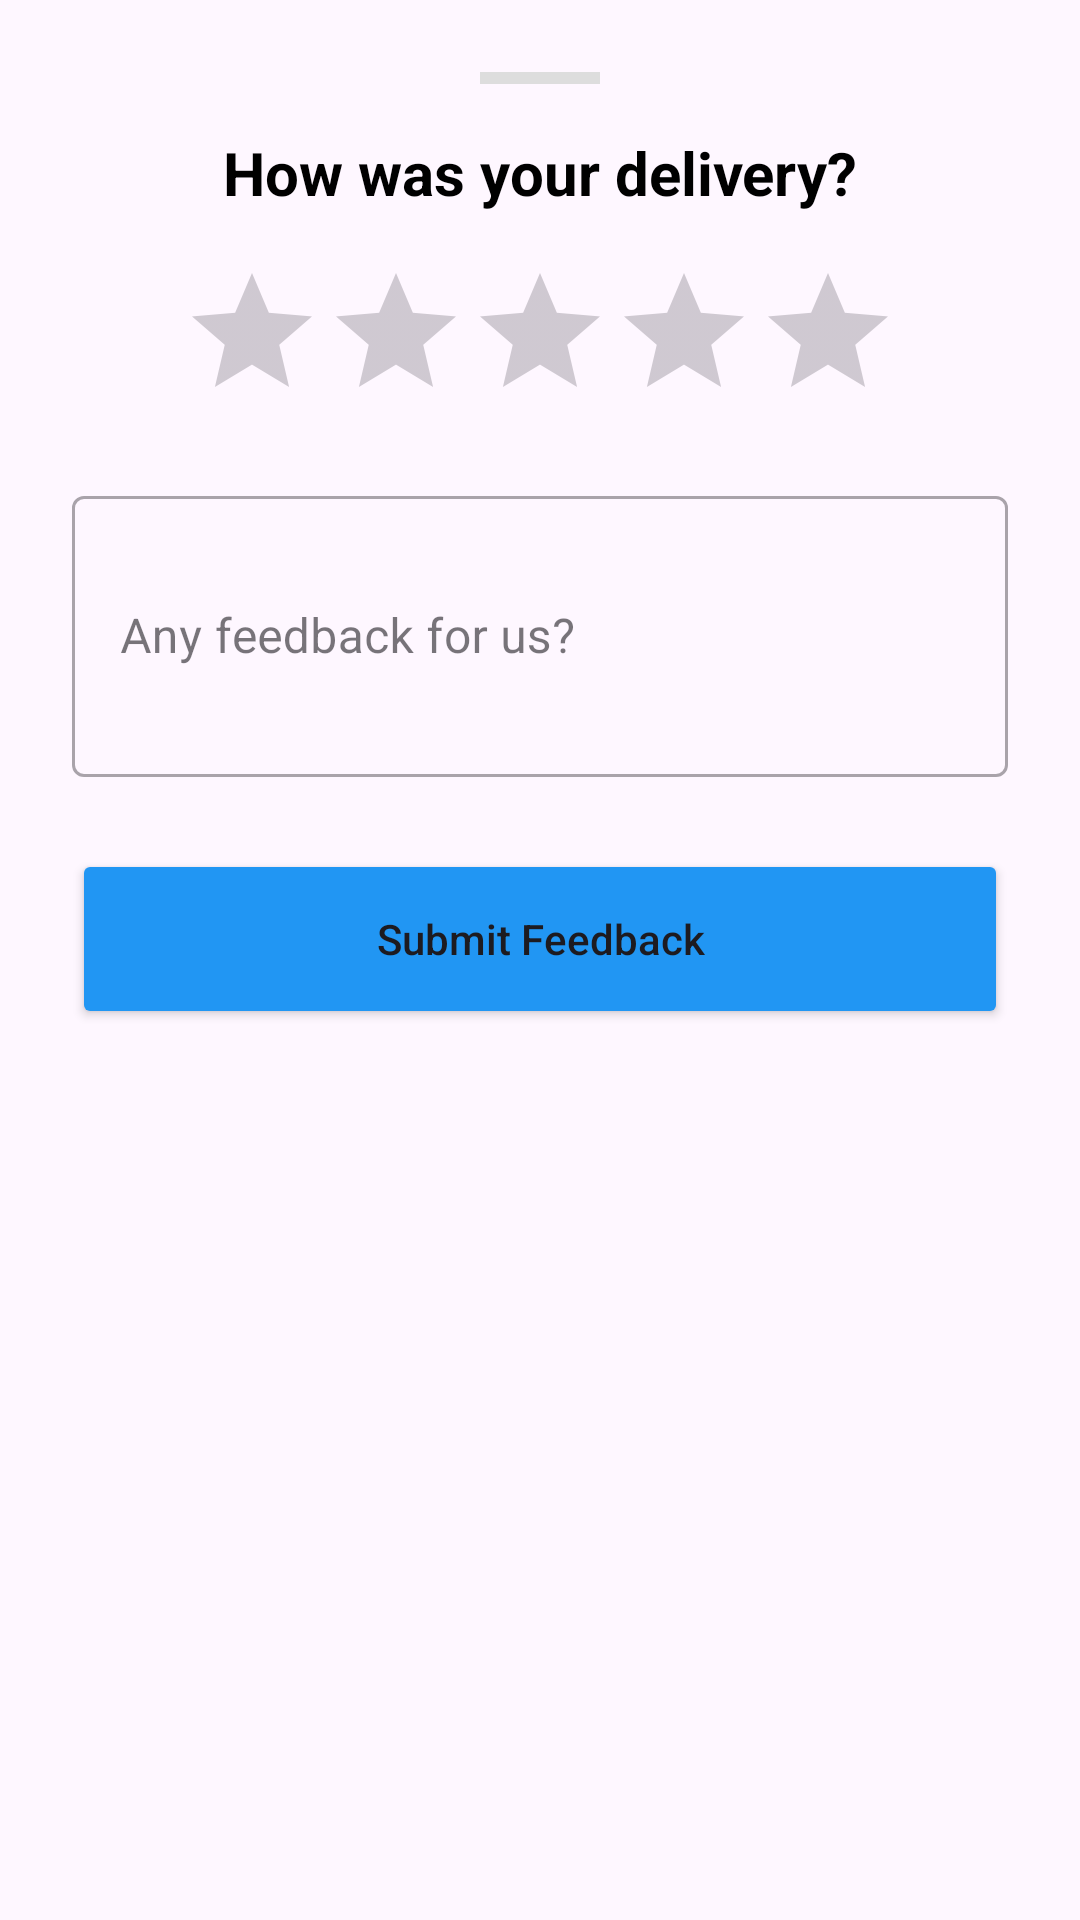

Here is an Android app screen rendered from its layout file. Give the layout XML and the strings, colors and styles it references.
<!-- AndroidManifest.xml: application theme Theme.MyGrocery -->
<!-- res/layout/dialog_rate_order.xml -->
<?xml version="1.0" encoding="utf-8"?>
<LinearLayout xmlns:android="http://schemas.android.com/apk/res/android"
    xmlns:app="http://schemas.android.com/apk/res-auto"
    android:layout_width="match_parent"
    android:layout_height="wrap_content"
    android:background="@drawable/bg_bottom_sheet_white"
    android:orientation="vertical"
    android:padding="24dp">

    <View
        android:layout_width="40dp"
        android:layout_height="4dp"
        android:layout_gravity="center_horizontal"
        android:layout_marginBottom="16dp"
        android:background="#DDD" />

    <TextView
        android:layout_width="wrap_content"
        android:layout_height="wrap_content"
        android:layout_gravity="center_horizontal"
        android:text="How was your delivery?"
        android:textColor="@color/black"
        android:textSize="20sp"
        android:textStyle="bold" />

    <RatingBar
        android:id="@+id/ratingBar"
        android:layout_width="wrap_content"
        android:layout_height="wrap_content"
        android:layout_gravity="center_horizontal"
        android:layout_marginTop="16dp"
        android:numStars="5"
        android:progressTint="@color/action_blue"
        android:stepSize="1.0" />

    <com.google.android.material.textfield.TextInputLayout
        style="@style/Widget.MaterialComponents.TextInputLayout.OutlinedBox"
        android:layout_width="match_parent"
        android:layout_height="wrap_content"
        android:layout_marginTop="16dp"
        android:hint="Any feedback for us?">

        <com.google.android.material.textfield.TextInputEditText
            android:id="@+id/etFeedback"
            android:layout_width="match_parent"
            android:layout_height="wrap_content"
            android:inputType="textMultiLine"
            android:lines="3" />
    </com.google.android.material.textfield.TextInputLayout>

    <Button
        android:id="@+id/btnSubmitRating"
        android:layout_width="match_parent"
        android:layout_height="60dp"
        android:layout_marginTop="24dp"
        android:backgroundTint="@color/action_blue"
        android:text="Submit Feedback"
        android:textAllCaps="false"
        app:cornerRadius="12dp" />

</LinearLayout>
<!-- resources referenced by this layout -->
<resources>
  <color name="action_blue">#2196F3</color>
  <color name="black">#FF000000</color>
  <style name="Theme.MyGrocery" parent="Base.Theme.MyGrocery" />
  <style name="Base.Theme.MyGrocery" parent="Theme.Material3.DayNight.NoActionBar">
          <item name="colorPrimary">@color/primaryColor</item>
          <item name="colorPrimaryDark">@color/primaryDark</item>
          <item name="colorAccent">#009D05</item>
  
          <item name="android:windowContentTransitions">true</item>
          <item name="android:windowSharedElementEnterTransition">@android:transition/move</item>
          <item name="android:windowSharedElementExitTransition">@android:transition/move</item>
      </style>
  <color name="primaryColor">#2B902F</color>
  <color name="primaryDark">#09610D</color>
</resources>
